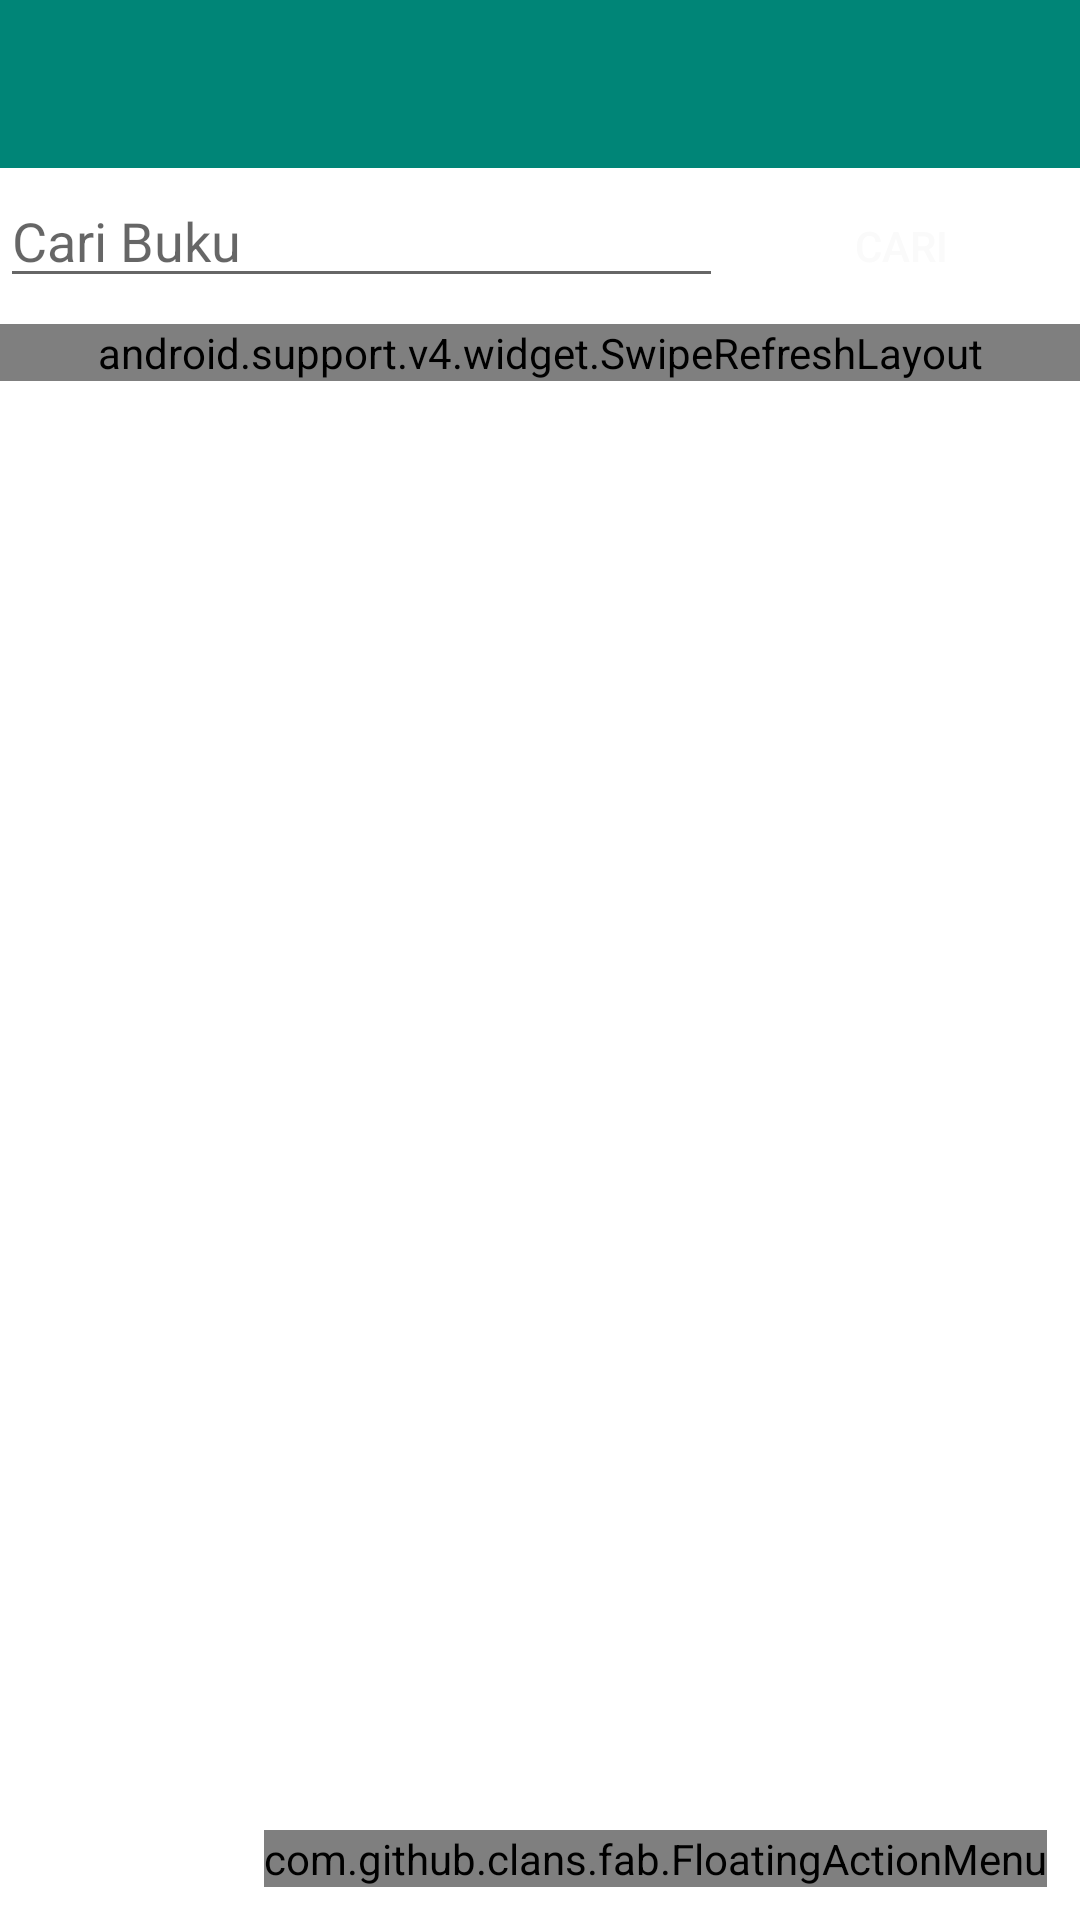

Android layout source for this screen:
<!-- AndroidManifest.xml: application theme AppTheme -->
<!-- res/layout/app_bar_main.xml -->
<?xml version="1.0" encoding="utf-8"?>
<RelativeLayout
    xmlns:android="http://schemas.android.com/apk/res/android"
    xmlns:app="http://schemas.android.com/apk/res-auto"
    xmlns:tools="http://schemas.android.com/tools"
    xmlns:fab="http://schemas.android.com/apk/res-auto"
    android:layout_width="match_parent"
    android:layout_height="match_parent"
    android:focusableInTouchMode="true"
    android:descendantFocusability="beforeDescendants"
    tools:context=".MainActivity">

    <android.support.v7.widget.Toolbar
        android:id="@+id/toolbar"
        android:layout_width="match_parent"
        android:layout_height="?attr/actionBarSize"
        app:layout_collapseMode="pin"
        android:background="@color/colorPrimary"
        app:titleTextColor="@color/background" />

    <include layout="@layout/content_main" />

    <LinearLayout
        android:id="@+id/ln_cari"
        android:layout_marginTop="58dp"
        android:layout_width="match_parent"
        android:layout_height="50dp"
        android:orientation="horizontal">

        <EditText
            android:imeOptions="actionSearch"
            android:inputType="text"
            android:id="@+id/ed_caribku"
            android:layout_width="wrap_content"
            android:layout_height="wrap_content"
            android:layout_weight="1"
            android:ems="10"
            android:hint="Cari Buku"
            android:textColor="@android:color/black" />

        <Button
            android:textColor="@color/white"
            android:background="@drawable/rect1_2"
            android:id="@+id/bt_caribuku"
            android:layout_width="wrap_content"
            android:layout_height="wrap_content"
            android:layout_weight="1"
            android:text="Cari" />
    </LinearLayout>
    <android.support.v4.widget.SwipeRefreshLayout
        android:layout_below="@+id/ln_cari"
        android:id="@+id/swipeToRefresh"
        android:layout_width="match_parent"
        android:layout_height="wrap_content">
        <android.support.v7.widget.RecyclerView
            android:layout_marginTop="5dp"
            android:id="@+id/rvViewBuku"
            android:layout_width="match_parent"
            android:layout_height="match_parent">
        </android.support.v7.widget.RecyclerView>

    </android.support.v4.widget.SwipeRefreshLayout>






    <com.github.clans.fab.FloatingActionMenu
        android:id="@+id/material_design_android_floating_action_menu"
        android:layout_width="wrap_content"
        android:layout_height="wrap_content"
        android:layout_alignParentBottom="true"
        android:layout_alignParentRight="true"
        android:layout_marginBottom="11dp"
        android:layout_marginLeft="11dp"
        android:layout_marginRight="11dp"
        fab:menu_animationDelayPerItem="55"
        fab:menu_backgroundColor="@android:color/transparent"
        fab:menu_buttonSpacing="0dp"
        fab:menu_colorNormal="#0FAD87"
        fab:menu_colorPressed="#3fdcca"
        fab:menu_colorRipple="#99d4d4d4"
        fab:menu_fab_size="normal"
        fab:menu_icon="@drawable/fab_add"
        fab:menu_labels_colorNormal="@color/colorPrimary"
        fab:menu_labels_colorPressed="@color/green_semi_transparent_pressed"
        fab:menu_labels_colorRipple="#66efecec"
        fab:menu_labels_cornerRadius="3dp"
        fab:menu_labels_ellipsize="none"
        fab:menu_labels_hideAnimation="@anim/fab_slide_out_to_right"
        fab:menu_labels_margin="0dp"
        fab:menu_labels_maxLines="-1"
        fab:menu_labels_padding="8dp"
        fab:menu_labels_position="left"
        fab:menu_labels_showAnimation="@anim/fab_slide_in_from_right"
        fab:menu_labels_showShadow="true"
        fab:menu_labels_singleLine="false"
        fab:menu_labels_textColor="@color/white"
        fab:menu_labels_textSize="15sp"
        fab:menu_openDirection="up"
        fab:menu_shadowColor="#66aff198"
        fab:menu_shadowRadius="4dp"
        fab:menu_shadowXOffset="1dp"
        fab:menu_shadowYOffset="4dp"
        fab:menu_showShadow="true">


        <com.github.clans.fab.FloatingActionButton
            android:id="@+id/material_design_floating_action_menu_databuku"
            android:layout_width="wrap_content"
            android:layout_height="wrap_content"
            android:src="@drawable/ic_pinjam"
            fab:fab_label="Data Buku"
            fab:fab_size="mini"
            fab:fab_colorNormal="@color/background"
            fab:fab_colorPressed="@color/colorPrimaryDark"/>

        <com.github.clans.fab.FloatingActionButton
            android:id="@+id/material_design_floating_action_menu_datapengguna"
            android:layout_width="wrap_content"
            android:layout_height="wrap_content"
            android:src="@drawable/ic_anggota"
            fab:fab_label="Data Pengguna"
            fab:fab_size="mini"
            fab:fab_colorNormal="@color/background"
            fab:fab_colorPressed="@color/colorPrimaryDark"

            />
    </com.github.clans.fab.FloatingActionMenu>


</RelativeLayout>
<!-- res/layout/content_main.xml (included above) -->
<?xml version="1.0" encoding="utf-8"?>
<android.support.constraint.ConstraintLayout xmlns:android="http://schemas.android.com/apk/res/android"
    xmlns:app="http://schemas.android.com/apk/res-auto"
    xmlns:tools="http://schemas.android.com/tools"
    android:layout_width="match_parent"
    android:layout_height="match_parent"
    app:layout_behavior="@string/appbar_scrolling_view_behavior"
    tools:context=".MainActivity"
    tools:showIn="@layout/app_bar_main">









</android.support.constraint.ConstraintLayout>
<!-- resources referenced by this layout -->
<resources>
  <color name="background">#e5e5e5</color>
  <color name="colorPrimary">#008577</color>
  <color name="colorPrimaryDark">#00574B</color>
  <color name="green_semi_transparent_pressed">#9d008577</color>
  <color name="white">#fafafa</color>
  <!-- drawable ic_anggota (drawable) -->
  <vector android:height="24dp" android:tint="#009A9A"
      android:viewportHeight="24.0" android:viewportWidth="24.0"
      android:width="24dp" xmlns:android="http://schemas.android.com/apk/res/android">
      <path android:fillColor="#FF000000" android:pathData="M8,10L5,10L5,7L3,7v3L0,10v2h3v3h2v-3h3v-2zM18,11c1.66,0 2.99,-1.34 2.99,-3S19.66,5 18,5c-0.32,0 -0.63,0.05 -0.91,0.14 0.57,0.81 0.9,1.79 0.9,2.86s-0.34,2.04 -0.9,2.86c0.28,0.09 0.59,0.14 0.91,0.14zM13,11c1.66,0 2.99,-1.34 2.99,-3S14.66,5 13,5c-1.66,0 -3,1.34 -3,3s1.34,3 3,3zM19.62,13.16c0.83,0.73 1.38,1.66 1.38,2.84v2h3v-2c0,-1.54 -2.37,-2.49 -4.38,-2.84zM13,13c-2,0 -6,1 -6,3v2h12v-2c0,-2 -4,-3 -6,-3z"/>
  </vector>
  <!-- drawable ic_pinjam (drawable) -->
  <vector android:height="24dp" android:tint="#009A9A"
      android:viewportHeight="24.0" android:viewportWidth="24.0"
      android:width="24dp" xmlns:android="http://schemas.android.com/apk/res/android">
      <path android:fillColor="#FF000000" android:pathData="M19,3h-4.18C14.4,1.84 13.3,1 12,1c-1.3,0 -2.4,0.84 -2.82,2L5,3c-1.1,0 -2,0.9 -2,2v14c0,1.1 0.9,2 2,2h14c1.1,0 2,-0.9 2,-2L21,5c0,-1.1 -0.9,-2 -2,-2zM12,3c0.55,0 1,0.45 1,1s-0.45,1 -1,1 -1,-0.45 -1,-1 0.45,-1 1,-1zM14,17L7,17v-2h7v2zM17,13L7,13v-2h10v2zM17,9L7,9L7,7h10v2z"/>
  </vector>
</resources>
